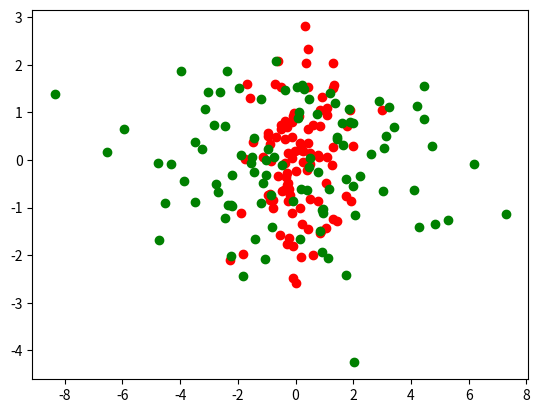

This figure's Python source:
import random
import numpy as np
import matplotlib.pyplot as plt
def gaussion_distribution(mu=0, sigma=1.0, num= 100):
    x = []
    for i in range(100):
        x.append(random.gauss(mu,sigma))
    return x

def d2D_guassian(mu=0, sigma=1.0, num= 100):
    return (gaussion_distribution(mu, sigma, num),
            gaussion_distribution(mu, sigma, num))


x1,y2 =  d2D_guassian()
x, y = np.random.multivariate_normal([0.0, 0.0], [[10.0,0.0],[0.0,1.0]], 100).T
plt.scatter(x1,y2, c='r')
plt.scatter(x,y, c='g')
plt.show()

